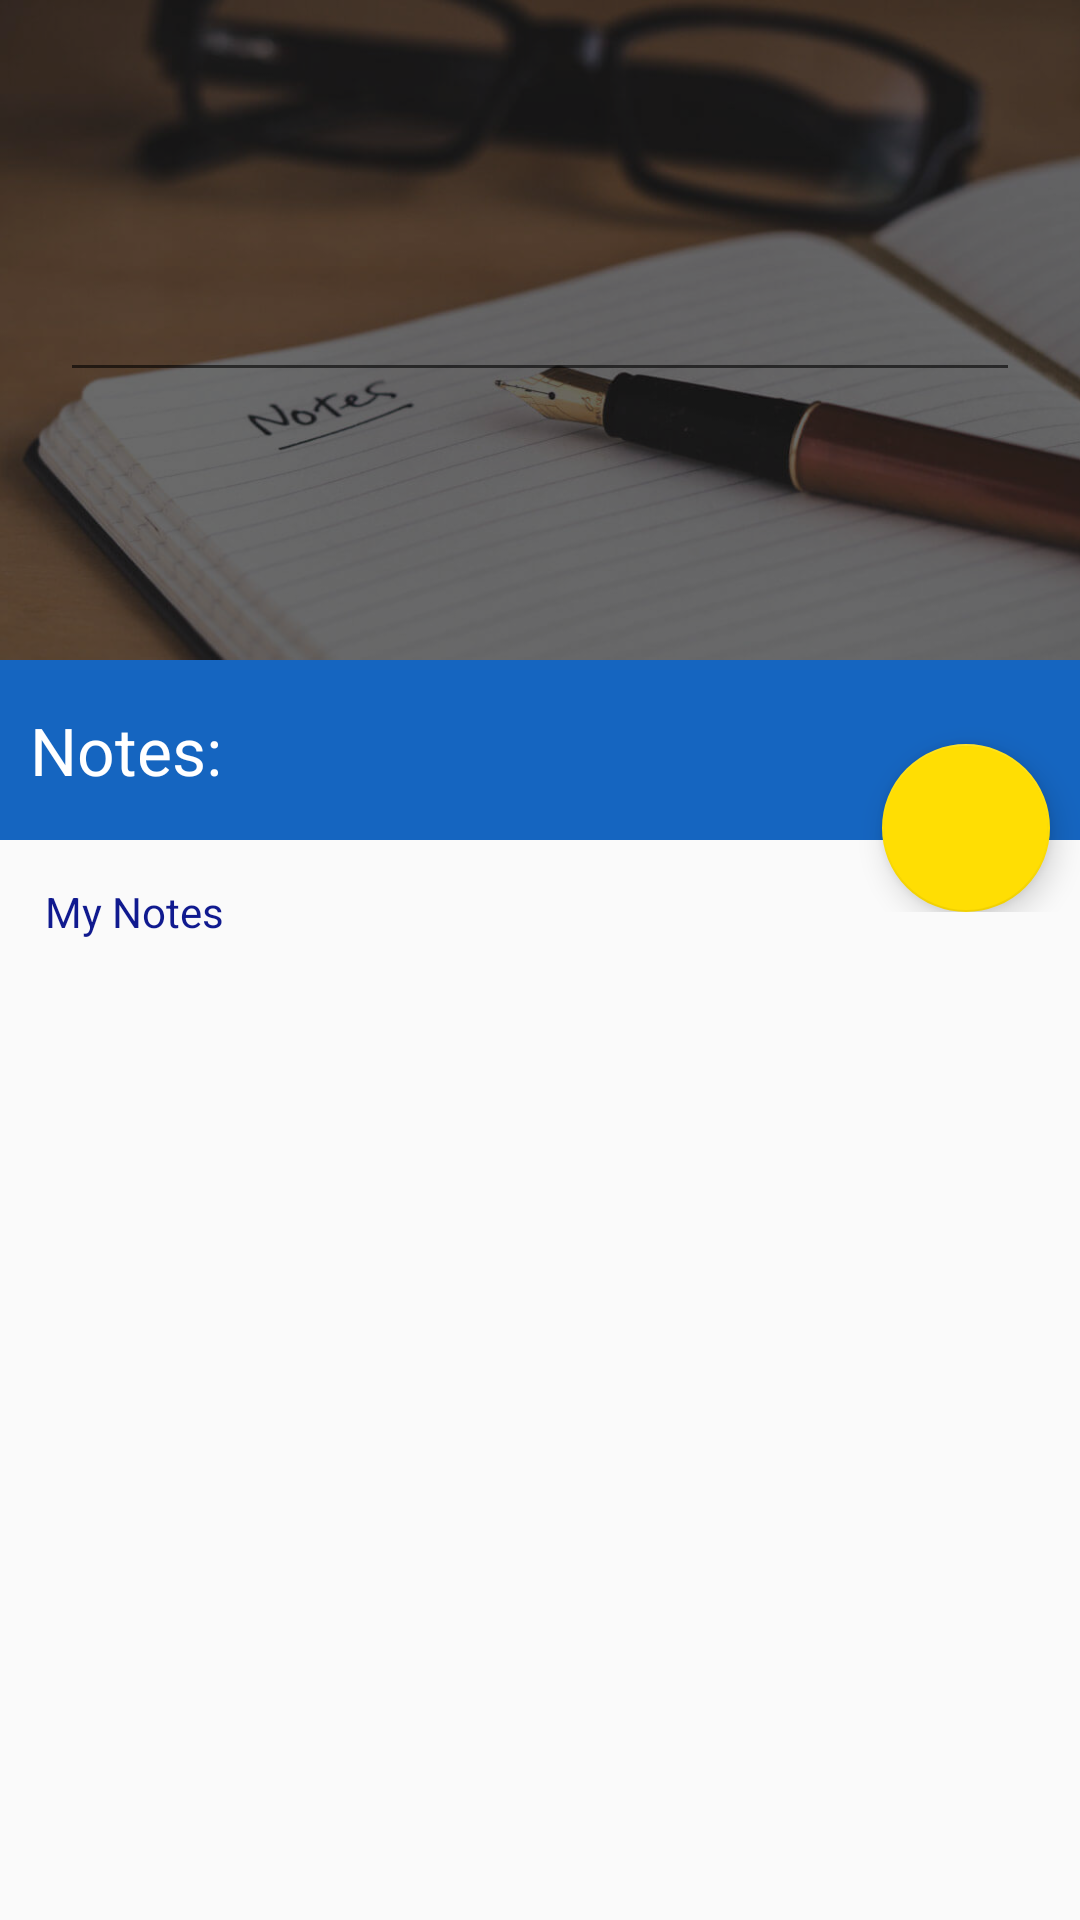

Reconstruct the res/layout file that produces this screen, plus the resources it refers to.
<!-- AndroidManifest.xml: application theme AppTheme -->
<!-- res/layout/fragment_notes.xml -->
<?xml version="1.0" encoding="utf-8"?>
<LinearLayout
    xmlns:android="http://schemas.android.com/apk/res/android"
    xmlns:tools="http://schemas.android.com/tools"
    android:layout_width="match_parent"
    android:layout_height="match_parent"
    android:orientation="vertical"
    tools:context=".ui.notes.NotesFragment">

    <FrameLayout
        android:layout_width="match_parent"
        android:layout_height="wrap_content">

        <ImageView
            android:id="@+id/notesImage"
            android:layout_width="match_parent"
            android:layout_height="220dp"
            android:scaleType="centerCrop"
            android:transitionName="tNotesImage"
            android:src="@drawable/notes_image"/>

        <LinearLayout
            android:id="@+id/revealView"
            android:layout_width="match_parent"
            android:layout_height="match_parent"
            android:orientation="horizontal"
            android:background="#95000000">

            <EditText
                android:id="@+id/etTodoNotes"
                android:layout_width="match_parent"
                android:layout_height="wrap_content"
                android:layout_gravity="center"
                android:layout_marginLeft="20dp"
                android:layout_marginRight="20dp"
                android:textColor="@android:color/white"/>

        </LinearLayout>

        <include layout="@layout/toolbar_detail"/>

    </FrameLayout>

    <FrameLayout
        android:layout_width="match_parent"
        android:layout_height="wrap_content">

        <LinearLayout
            android:id="@+id/notesNameHolder"
            android:layout_width="match_parent"
            android:layout_height="60dp"
            android:orientation="horizontal"
            android:background="@color/colorPrimary"
            android:transitionName="tNameHolder">

            <TextView
                android:id="@+id/notesTitle"
                android:layout_width="wrap_content"
                android:layout_height="wrap_content"
                android:layout_gravity="center"
                android:paddingEnd="10dp"
                android:paddingStart="10dp"
                android:textAppearance="?android:textAppearanceLarge"
                android:textColor="@android:color/white"
                android:text="@string/notesTitle"/>
        </LinearLayout>

        <com.google.android.material.floatingactionbutton.FloatingActionButton
            android:id="@+id/btnAddNotes"
            android:layout_width="wrap_content"
            android:layout_height="wrap_content"
            android:layout_gravity="end"
            android:layout_marginEnd="10dp"
            android:layout_marginTop="28dp"
            android:elevation="1dp"
            android:src="@drawable/icn_add"/>
    </FrameLayout>

    <TextView
        android:layout_width="wrap_content"
        android:layout_height="wrap_content"
        android:layout_marginStart="15dp"
        android:layout_marginTop="-10dp"
        android:text="@string/myNotes"
        android:textAppearance="?android:attr/textAppearanceSmall"
        android:textColor="@color/homeTextView"/>

    <androidx.recyclerview.widget.RecyclerView
        android:id="@+id/recyclerViewNotes"
        android:layout_width="match_parent"
        android:layout_height="wrap_content"
        android:scrollbars="vertical"
        android:layout_marginTop="5dp"
        tools:listitem="@layout/row_note"/>






</LinearLayout>
<!-- res/layout/toolbar_detail.xml (included above) -->
<?xml version="1.0" encoding="utf-8"?>
<androidx.appcompat.widget.Toolbar
    xmlns:android="http://schemas.android.com/apk/res/android"
    android:id="@+id/toolbarNotes"
    android:layout_width="match_parent"
    android:layout_height="wrap_content"
    android:background="@color/colorPrimary"
    android:minHeight="0dp"
    android:transitionName="tActionBar">

</androidx.appcompat.widget.Toolbar>
<!-- res/layout/row_note.xml (included above) -->
<?xml version="1.0" encoding="utf-8"?>
<LinearLayout
    xmlns:android="http://schemas.android.com/apk/res/android"
    android:layout_width="match_parent"
    android:layout_height="wrap_content"
    android:orientation="vertical">

    <androidx.cardview.widget.CardView
        android:layout_width="match_parent"
        android:layout_height="wrap_content">

        <RelativeLayout
            android:layout_width="match_parent"
            android:layout_height="wrap_content">

            <CheckBox
                android:id="@+id/cbNote"
                android:layout_width="wrap_content"
                android:layout_height="wrap_content"
                android:layout_centerVertical="true"
                android:layout_marginStart="10dp"/>

            <TextView
                android:id="@+id/tvNote"
                android:layout_width="match_parent"
                android:layout_height="match_parent"
                android:padding="15dp"
                android:textAppearance="?android:attr/textAppearanceMedium"
                android:textColor="@color/homeTextView"
                android:layout_toRightOf="@id/cbNote"
                android:text="Note">

            </TextView>
        </RelativeLayout>

    </androidx.cardview.widget.CardView>

    <View
        android:layout_width="match_parent"
        android:layout_height="1dp"
        android:background="@android:color/darker_gray"/>

</LinearLayout>
<!-- resources referenced by this layout -->
<resources>
  <color name="colorPrimary">#1565C0</color>
  <color name="homeTextView">#101a8f</color>
  <!-- drawable notes_image: jpg bitmap (drawable, 44559 bytes) -->
  <string name="myNotes">My Notes</string>
  <string name="notesTitle">Notes:</string>
  <style name="AppTheme" parent="Theme.AppCompat.Light.DarkActionBar">
          
          <item name="colorPrimary">@color/colorPrimary</item>
          <item name="colorPrimaryDark">@color/colorPrimaryDark</item>
          <item name="colorAccent">@color/colorAccent</item>
      </style>
  <color name="colorPrimaryDark">#0D47A1</color>
  <color name="colorAccent">#FFDE03</color>
</resources>
